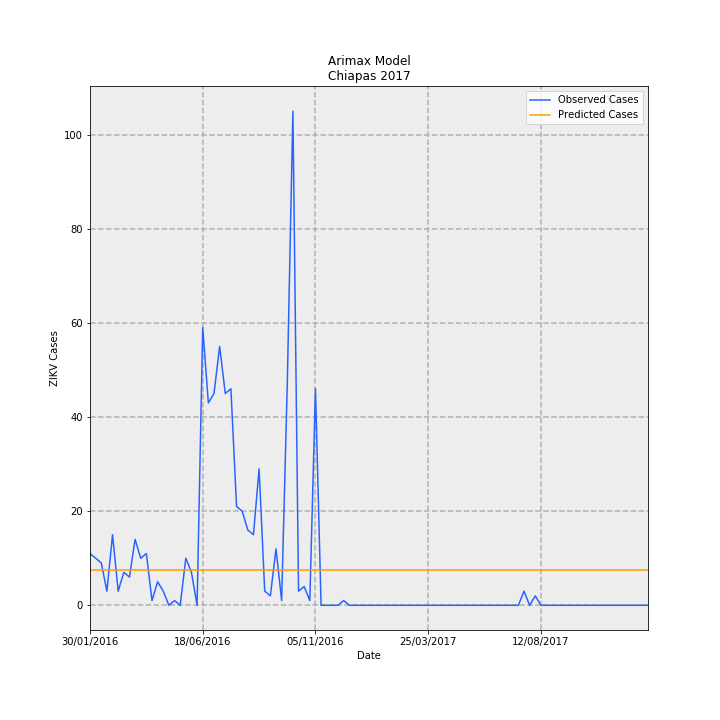

The table this chart was drawn from, first rows:
Date, predictions_incidence, observed_incidence, Predicted Cases, Observed Cases, error
30/01/2016, 0.1424, 0.2108, 7.433, 11, 3.567
06/02/2016, 0.1424, 0.1916, 7.433, 10, 2.567
13/02/2016, 0.1424, 0.1725, 7.433, 9.0, 1.567
20/02/2016, 0.1424, 0.05749, 7.433, 3.0, -4.433
27/02/2016, 0.1424, 0.2875, 7.433, 15.0, 7.567
05/03/2016, 0.1424, 0.05749, 7.433, 3.0, -4.433
12/03/2016, 0.1424, 0.1342, 7.433, 7.0, -0.4327
19/03/2016, 0.1424, 0.115, 7.433, 6.0, -1.433
26/03/2016, 0.1424, 0.2683, 7.433, 14.0, 6.567
02/04/2016, 0.1424, 0.1916, 7.433, 10, 2.567
09/04/2016, 0.1424, 0.2108, 7.433, 11, 3.567
16/04/2016, 0.1424, 0.01916, 7.433, 1.0, -6.433
23/04/2016, 0.1424, 0.09582, 7.433, 5, -2.433
30/04/2016, 0.1424, 0.05749, 7.433, 3.0, -4.433
07/05/2016, 0.1424, 0.0, 7.433, 0.0, -7.433
14/05/2016, 0.1424, 0.01916, 7.433, 1.0, -6.433
21/05/2016, 0.1424, 0.0, 7.433, 0.0, -7.433
28/05/2016, 0.1424, 0.1916, 7.433, 10, 2.567
04/06/2016, 0.1424, 0.1342, 7.433, 7.0, -0.4327
11/06/2016, 0.1424, 0.0, 7.433, 0.0, -7.433
18/06/2016, 0.1424, 1.131, 7.433, 59, 51.57
25/06/2016, 0.1424, 0.8241, 7.433, 43.0, 35.57
02/07/2016, 0.1424, 0.8624, 7.433, 45.0, 37.57
09/07/2016, 0.1424, 1.054, 7.433, 55, 47.57
16/07/2016, 0.1424, 0.8624, 7.433, 45.0, 37.57
23/07/2016, 0.1424, 0.8816, 7.433, 46, 38.57
30/07/2016, 0.1424, 0.4025, 7.433, 21, 13.57
06/08/2016, 0.1424, 0.3833, 7.433, 20, 12.57
13/08/2016, 0.1424, 0.3066, 7.433, 16.0, 8.567
20/08/2016, 0.1424, 0.2875, 7.433, 15.0, 7.567
27/08/2016, 0.1424, 0.5558, 7.433, 29, 21.57
03/09/2016, 0.1424, 0.05749, 7.433, 3.0, -4.433
10/09/2016, 0.1424, 0.03833, 7.433, 2.0, -5.433
17/09/2016, 0.1424, 0.23, 7.433, 12.0, 4.567
24/09/2016, 0.1424, 0.01916, 7.433, 1.0, -6.433
01/10/2016, 0.1424, 0.9007, 7.433, 47.0, 39.57
08/10/2016, 0.1424, 2.012, 7.433, 105.0, 97.57
15/10/2016, 0.1424, 0.05749, 7.433, 3.0, -4.433
22/10/2016, 0.1424, 0.07666, 7.433, 4.0, -3.433
29/10/2016, 0.1424, 0.01916, 7.433, 1.0, -6.433
05/11/2016, 0.1424, 0.8816, 7.433, 46, 38.57
12/11/2016, 0.1424, 0.0, 7.433, 0.0, -7.433
19/11/2016, 0.1424, 0.0, 7.433, 0.0, -7.433
26/11/2016, 0.1424, 0.0, 7.433, 0.0, -7.433
03/12/2016, 0.1424, 0.0, 7.433, 0.0, -7.433
10/12/2016, 0.1424, 0.01916, 7.433, 1.0, -6.433
17/12/2016, 0.1424, 0.0, 7.433, 0.0, -7.433
24/12/2016, 0.1424, 0.0, 7.433, 0.0, -7.433
31/12/2016, 0.1424, 0.0, 7.433, 0.0, -7.433
07/01/2017, 0.1424, 0.0, 7.433, 0.0, -7.433
14/01/2017, 0.1424, 0.0, 7.433, 0.0, -7.433
21/01/2017, 0.1424, 0.0, 7.433, 0.0, -7.433
28/01/2017, 0.1424, 0.0, 7.433, 0.0, -7.433
04/02/2017, 0.1424, 0.0, 7.433, 0.0, -7.433
11/02/2017, 0.1424, 0.0, 7.433, 0.0, -7.433
18/02/2017, 0.1424, 0.0, 7.433, 0.0, -7.433
25/02/2017, 0.1424, 0.0, 7.433, 0.0, -7.433
04/03/2017, 0.1424, 0.0, 7.433, 0.0, -7.433
11/03/2017, 0.1424, 0.0, 7.433, 0.0, -7.433
18/03/2017, 0.1424, 0.0, 7.433, 0.0, -7.433
... 40 more rows
